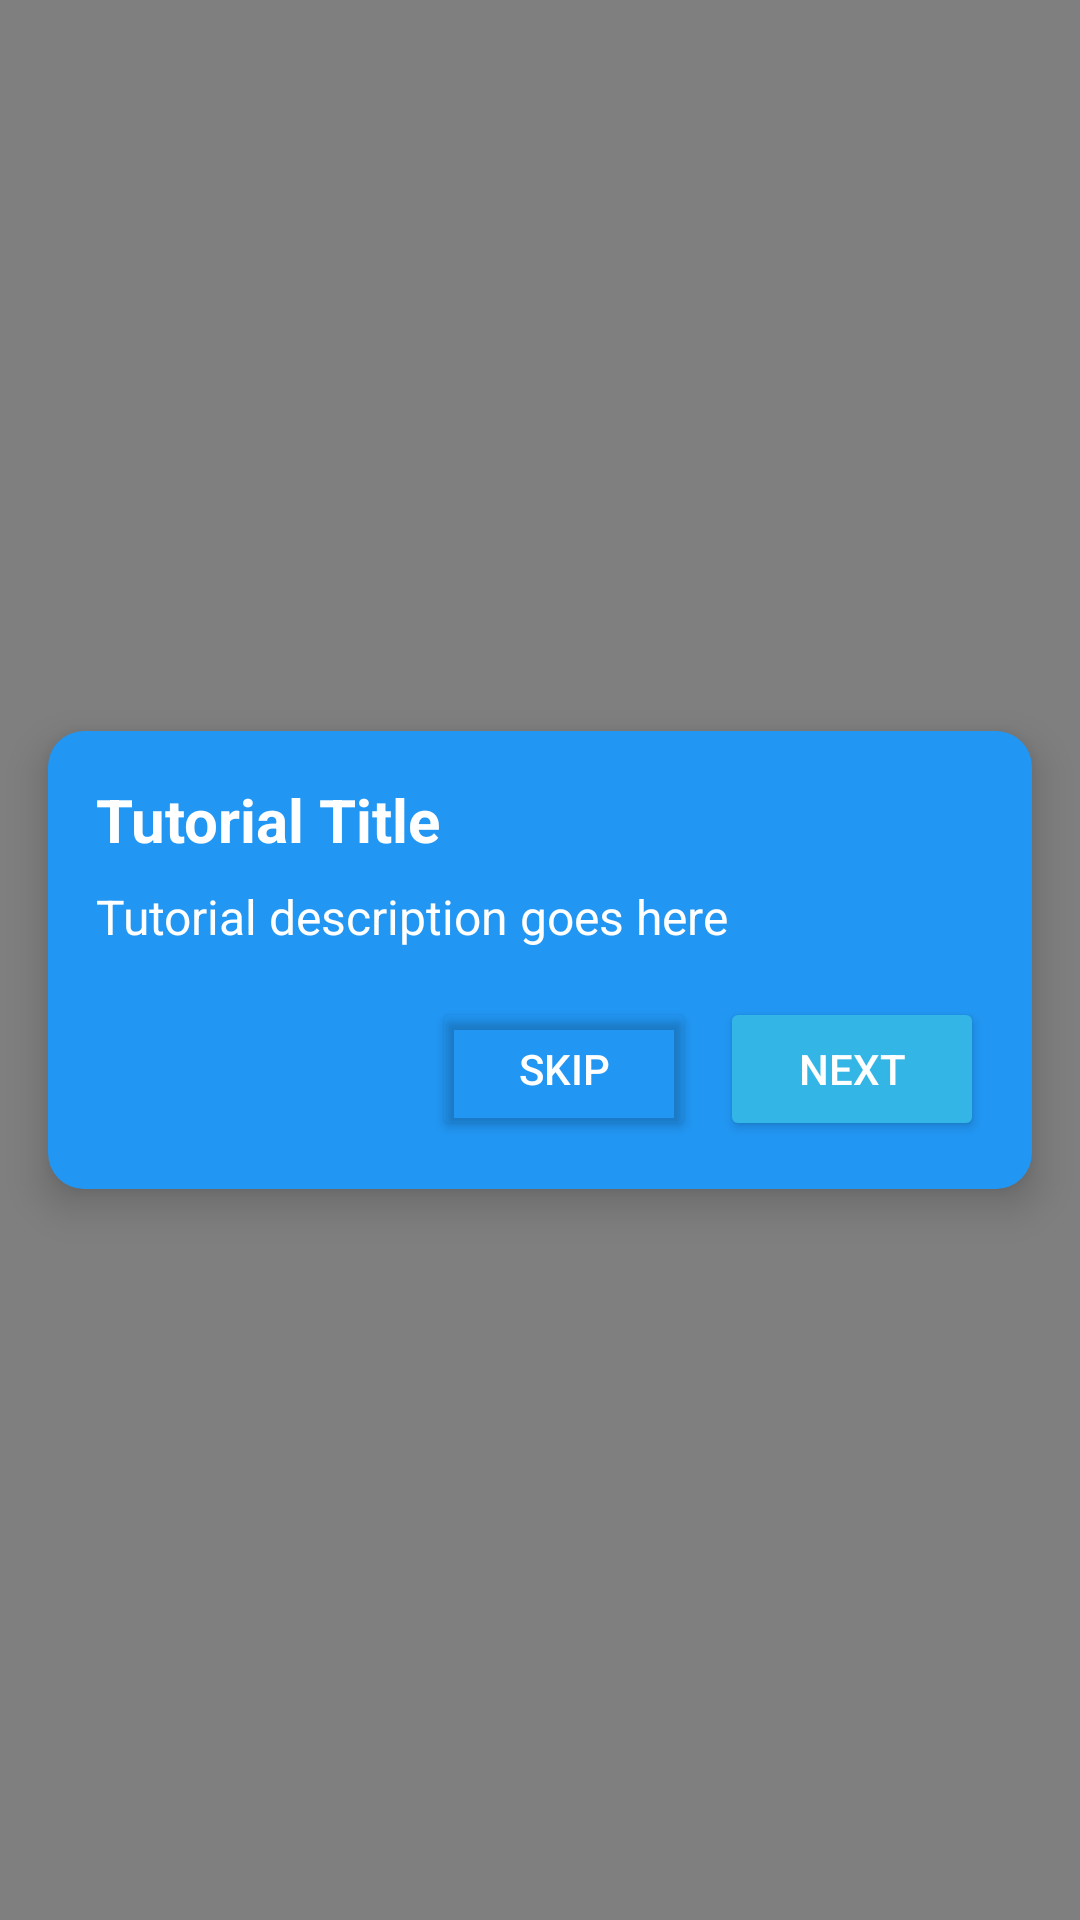

Reconstruct the res/layout file that produces this screen, plus the resources it refers to.
<!-- AndroidManifest.xml: application theme Theme.Stepcounterhunting -->
<!-- res/layout/tutorial_overlay.xml -->
<?xml version="1.0" encoding="utf-8"?>
<FrameLayout xmlns:android="http://schemas.android.com/apk/res/android"
    android:layout_width="match_parent"
    android:layout_height="match_parent"
    android:clickable="true"
    android:focusable="true">

    
    <com.example.stepcounterhunting.HighlightView
        android:id="@+id/highlight_view"
        android:layout_width="match_parent"
        android:layout_height="match_parent" />

    
    <LinearLayout
        android:id="@+id/tutorial_bubble"
        android:layout_width="match_parent"
        android:layout_height="wrap_content"
        android:orientation="vertical"
        android:background="@drawable/tutorial_bubble_bg"
        android:padding="16dp"
        android:layout_margin="16dp"
        android:layout_gravity="center"
        android:elevation="8dp">

        <TextView
            android:id="@+id/tutorial_title"
            android:layout_width="wrap_content"
            android:layout_height="wrap_content"
            android:text="Tutorial Title"
            android:textSize="20sp"
            android:textStyle="bold"
            android:textColor="@android:color/white"
            android:layout_marginBottom="8dp" />

        <TextView
            android:id="@+id/tutorial_description"
            android:layout_width="wrap_content"
            android:layout_height="wrap_content"
            android:text="Tutorial description goes here"
            android:textSize="16sp"
            android:textColor="@android:color/white"
            android:layout_marginBottom="16dp" />

        <LinearLayout
            android:layout_width="match_parent"
            android:layout_height="wrap_content"
            android:orientation="horizontal"
            android:gravity="end">

            <Button
                android:id="@+id/tutorial_skip_button"
                android:layout_width="wrap_content"
                android:layout_height="wrap_content"
                android:text="Skip"
                android:backgroundTint="@android:color/transparent"
                android:textColor="@android:color/white"
                android:layout_marginEnd="8dp" />

            <Button
                android:id="@+id/tutorial_next_button"
                android:layout_width="wrap_content"
                android:layout_height="wrap_content"
                android:text="Next"
                android:backgroundTint="@android:color/holo_blue_light"
                android:textColor="@android:color/white" />

        </LinearLayout>

    </LinearLayout>

</FrameLayout>
<!-- resources referenced by this layout -->
<resources>
  <!-- drawable tutorial_bubble_bg (drawable) -->
  <?xml version="1.0" encoding="utf-8"?>
  <shape xmlns:android="http://schemas.android.com/apk/res/android"
      android:shape="rectangle">
  
      <solid android:color="#FF2196F3" />
  
      <corners android:radius="12dp" />
  
      <padding
          android:left="16dp"
          android:top="16dp"
          android:right="16dp"
          android:bottom="16dp" />
  
  </shape>
  <style name="Theme.Stepcounterhunting" parent="Base.Theme.Stepcounterhunting" />
  <style name="Base.Theme.Stepcounterhunting" parent="Theme.Material3.DayNight.NoActionBar">
          
          
      </style>
</resources>
